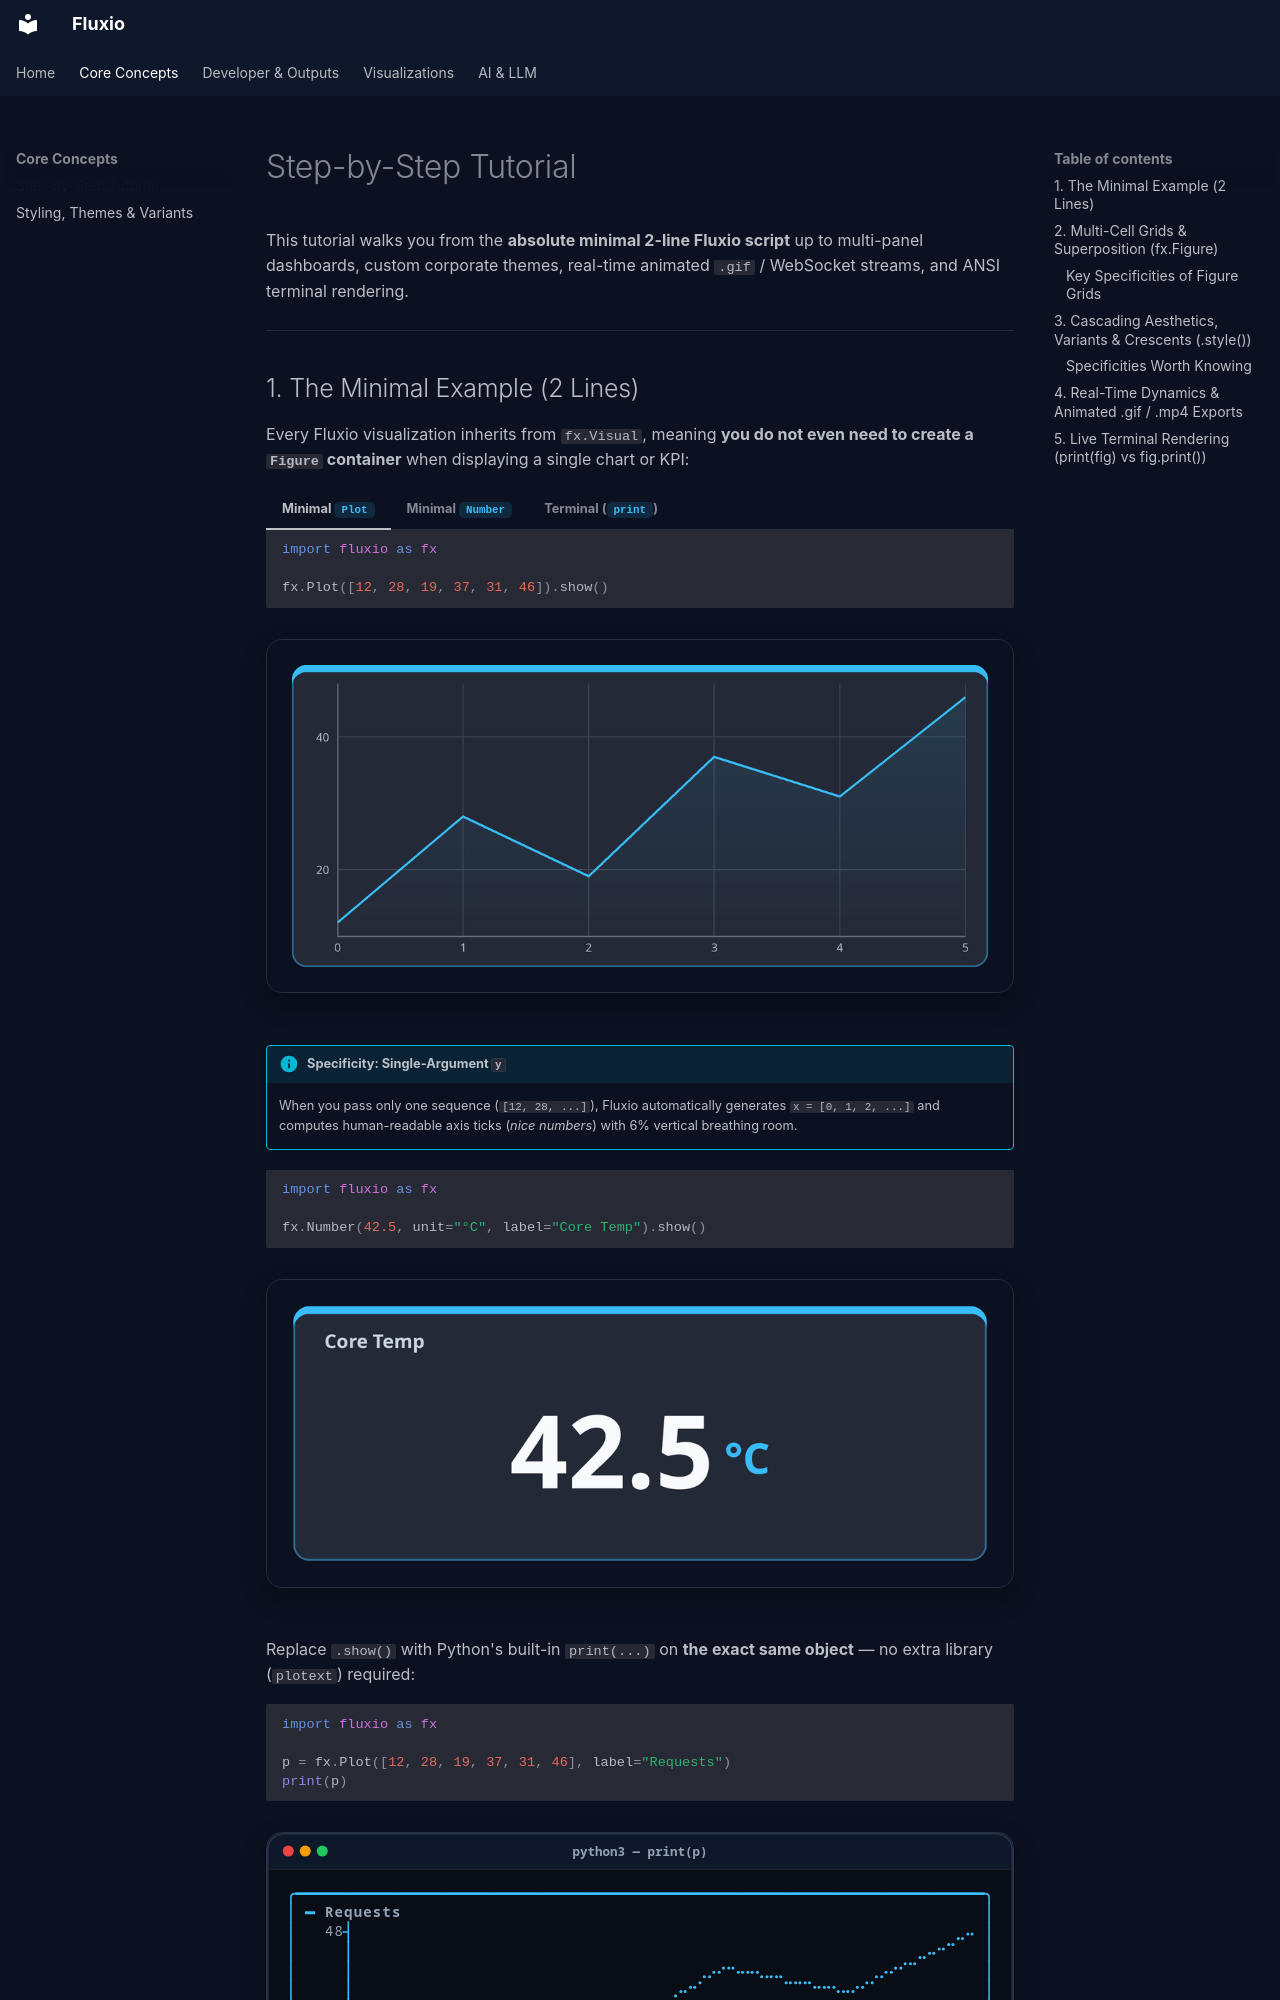

repository: Ph4nt0m1882/fluxio · page: tutorial/index.html · generator: mkdocs

# Step-by-Step Tutorial

This tutorial walks you from the **absolute minimal 2-line Fluxio script** up to multi-panel dashboards, custom corporate themes, real-time animated `.gif` / WebSocket streams, and ANSI terminal rendering.

---

## 1. The Minimal Example (2 Lines)

Every Fluxio visualization inherits from `fx.Visual`, meaning **you do not even need to create a `Figure` container** when displaying a single chart or KPI:

=== "Minimal `Plot`"

    ```python
    import fluxio as fx

    fx.Plot([12, 28, 19, 37, 31, 46]).show()
    ```

    ![Minimal Plot](assets/charts/tutorial_minimal_plot.png){ .fx-chart-preview }

    !!! info "Specificity: Single-Argument `y`"
        When you pass only one sequence (`[12, 28, ...]`), Fluxio automatically generates `x = [0, 1, 2, ...]` and computes human-readable axis ticks (*nice numbers*) with 6% vertical breathing room.

=== "Minimal `Number`"

    ```python
    import fluxio as fx

    fx.Number(42.5, unit="°C", label="Core Temp").show()
    ```

    ![Minimal Number](assets/charts/tutorial_minimal_number.png){ .fx-chart-preview }

=== "Terminal (`print`)"

    Replace `.show()` with Python's built-in `print(...)` on **the exact same object** — no extra library (`plotext`) required:

    ```python
    import fluxio as fx

    p = fx.Plot([12, 28, 19, 37, 31, 46], label="Requests")
    print(p)
    ```

    ![Minimal Terminal Plot](assets/charts/tutorial_terminal.svg){ .fx-chart-preview }

---

## 2. Multi-Cell Grids & Superposition (`fx.Figure`)

When combining multiple visualizations in one window or slide, create a `Figure(rows, cols)` grid.
